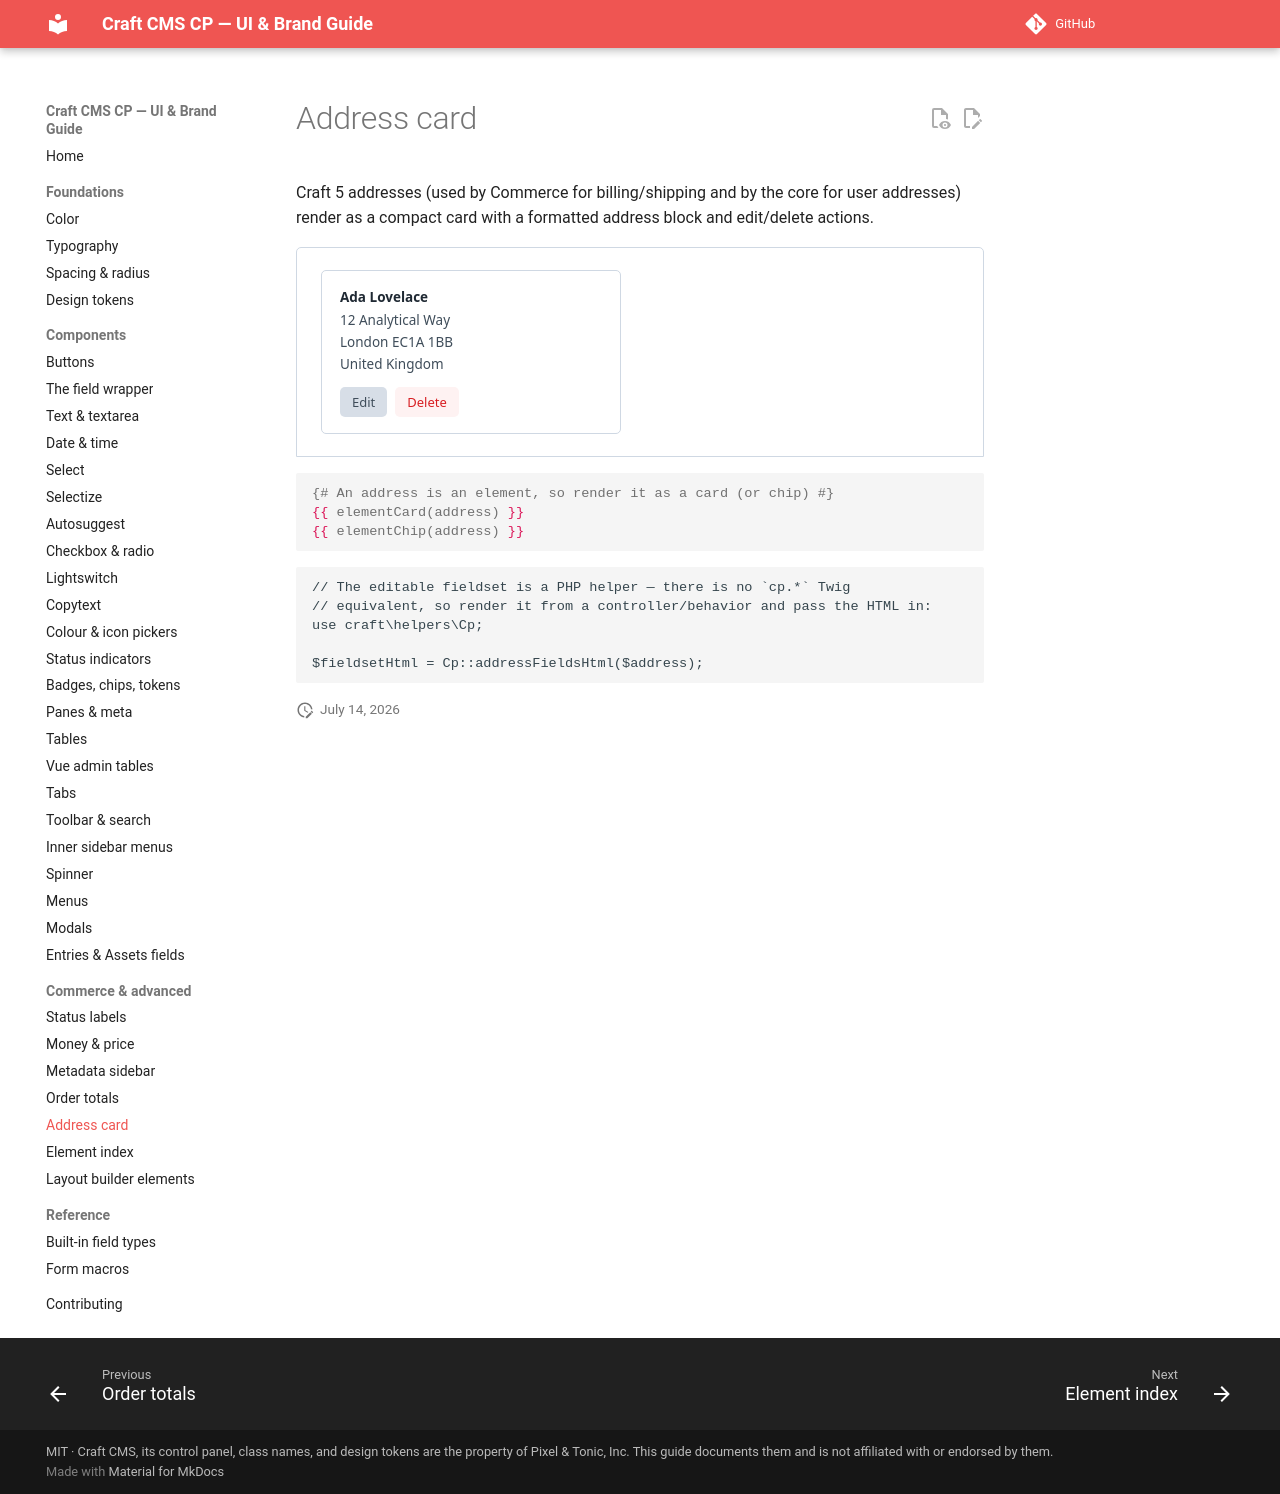

repository: john-henry/craft-cp-ui-guide · page: commerce-and-advanced/address/index.html · generator: mkdocs

# Address card

Craft 5 addresses (used by Commerce for billing/shipping and by the core for user addresses) render as a compact card with a formatted address block and edit/delete actions.

<div class="cp-demo" markdown="0">
<div class="demo">
<div class="address-card">
<div class="name">Ada Lovelace</div>
<address>12 Analytical Way<br/>London EC1A 1BB<br/>United Kingdom</address>
<div class="card-actions"><button class="btn small">Edit</button><button class="btn small caution">Delete</button></div>
</div>
</div>
</div>

```twig
{# An address is an element, so render it as a card (or chip) #}
{{ elementCard(address) }}
{{ elementChip(address) }}
```

```php
// The editable fieldset is a PHP helper — there is no `cp.*` Twig
// equivalent, so render it from a controller/behavior and pass the HTML in:
use craft\helpers\Cp;

$fieldsetHtml = Cp::addressFieldsHtml($address);
```
